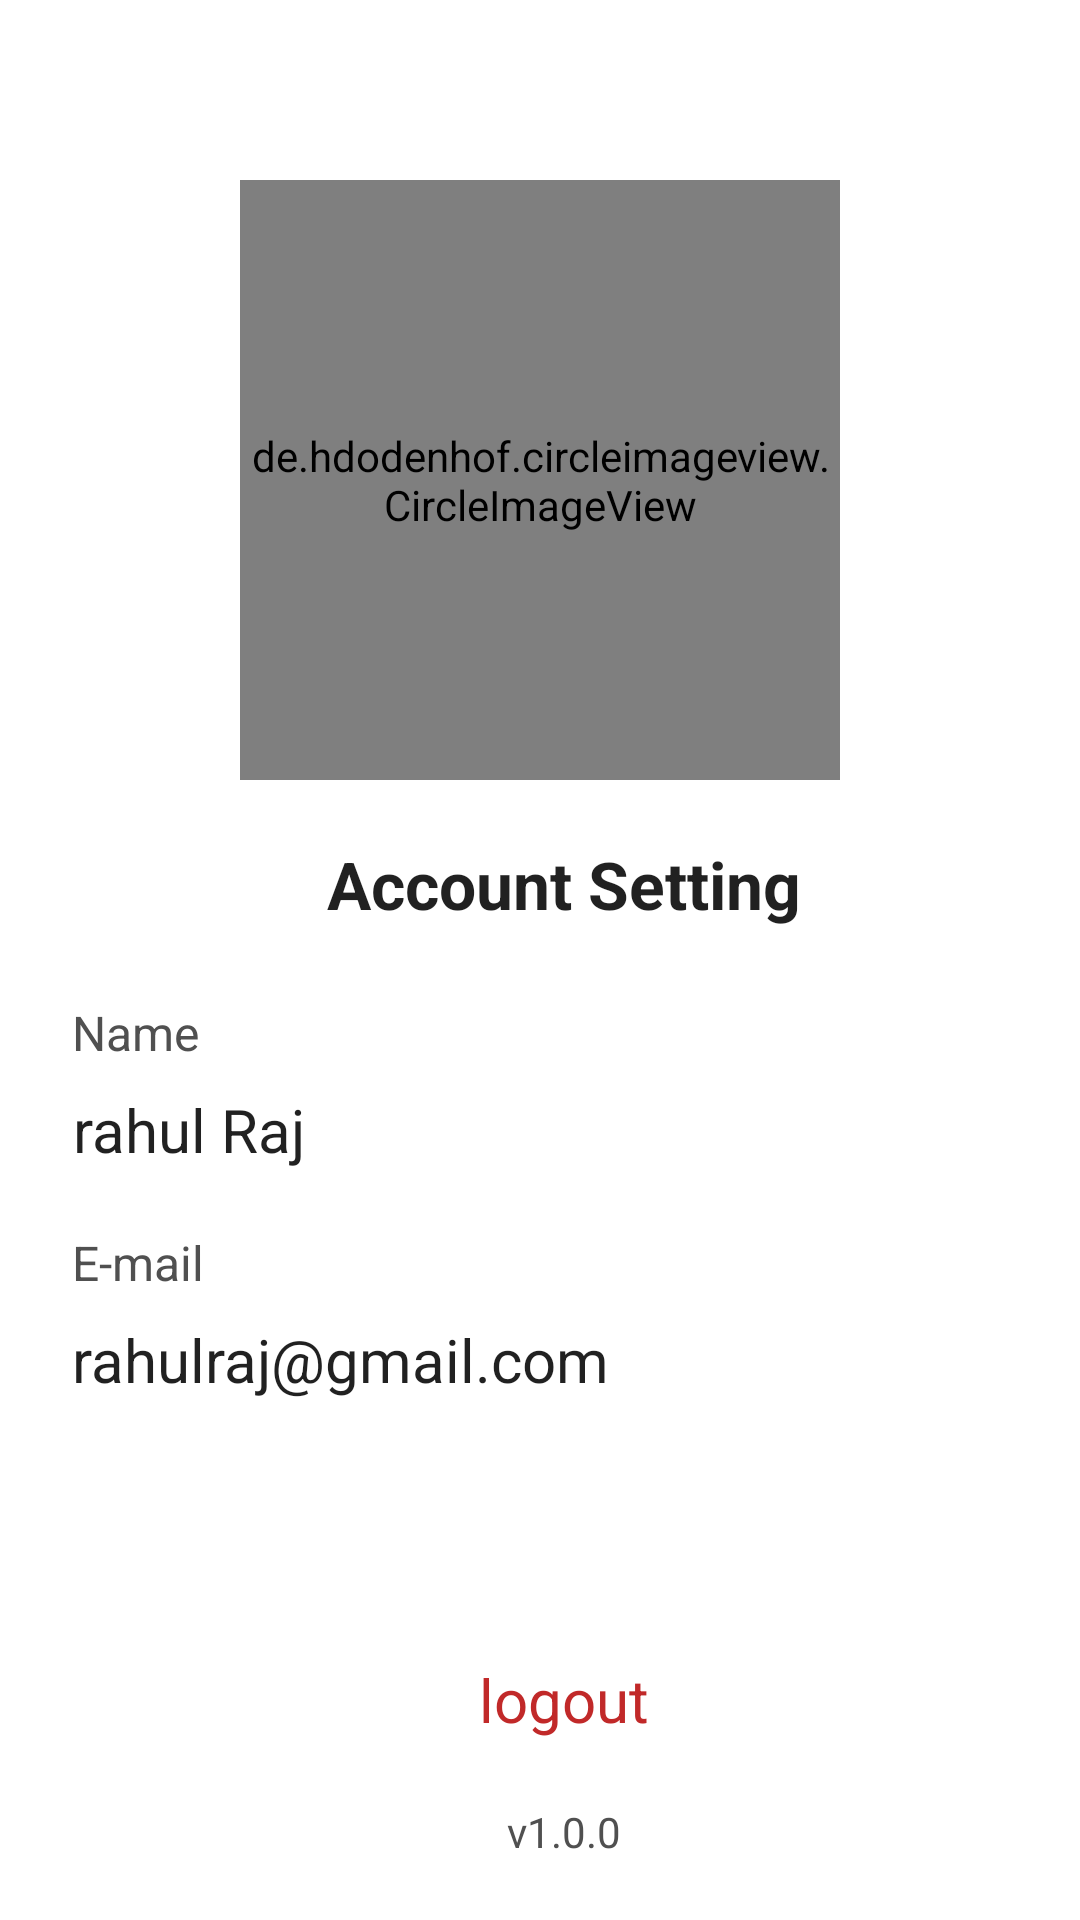

Produce the Android XML layout that renders to this screen, including the resource entries it uses.
<!-- AndroidManifest.xml: application theme Theme.RNRoomRent -->
<!-- res/layout/fragment_account_setting.xml -->
<?xml version="1.0" encoding="utf-8"?>
<androidx.constraintlayout.widget.ConstraintLayout xmlns:android="http://schemas.android.com/apk/res/android"
    xmlns:app="http://schemas.android.com/apk/res-auto"
    xmlns:tools="http://schemas.android.com/tools"
    android:layout_width="match_parent"
    android:layout_height="match_parent"
    tools:context=".ui.account_setting.AccountSettingFragment">


    <de.hdodenhof.circleimageview.CircleImageView
        android:id="@+id/acc_setting_profile_image"
        android:layout_width="200dp"
        android:layout_height="200dp"
        android:src="@drawable/ic_google_logo"
        app:civ_border_width="2dp"
        android:layout_marginTop="60dp"
        app:civ_border_color="#FF000000"

        app:layout_constraintEnd_toEndOf="parent"
        app:layout_constraintStart_toStartOf="parent"
        app:layout_constraintTop_toTopOf="parent"/>

    <TextView
        android:id="@+id/acc_setting_main_text"
        android:layout_width="wrap_content"
        android:layout_height="wrap_content"
        android:layout_marginStart="24dp"
        android:layout_marginTop="20dp"
        android:layout_marginEnd="8dp"
        android:textAlignment="center"
        android:textSize="22sp"
        android:textStyle="bold"
        android:text="@string/title_account_setting"
        android:textColor="?android:textColorPrimary"
        android:background="?android:colorBackground"
        app:layout_constraintStart_toStartOf="parent"
        app:layout_constraintEnd_toEndOf="parent"
        app:layout_constraintTop_toBottomOf="@id/acc_setting_profile_image"/>

    <TextView
        android:id="@+id/text_name_label"
        android:layout_width="wrap_content"
        android:layout_height="wrap_content"
        android:layout_marginStart="24dp"
        android:layout_marginTop="24dp"
        android:layout_marginEnd="8dp"
        android:textAlignment="center"
        android:textSize="16sp"
        android:text="@string/text_name_label"
        android:textColor="@color/acc_setting_labels"
        app:layout_constraintStart_toStartOf="parent"
        app:layout_constraintTop_toBottomOf="@id/acc_setting_main_text"/>

    <TextView
        android:id="@+id/text_display_name"
        android:layout_width="wrap_content"
        android:layout_height="wrap_content"
        android:layout_marginStart="24dp"
        android:layout_marginTop="8dp"
        android:layout_marginEnd="8dp"
        android:textAlignment="center"
        android:textSize="20sp"
        android:text="@string/text_display_name"
        android:textColor="?android:textColorPrimary"
        app:layout_constraintStart_toStartOf="parent"
        app:layout_constraintTop_toBottomOf="@id/text_name_label"/>

    <TextView
        android:id="@+id/text_email_label"
        android:layout_width="wrap_content"
        android:layout_height="wrap_content"
        android:layout_marginStart="24dp"
        android:layout_marginTop="20dp"
        android:layout_marginEnd="8dp"
        android:textAlignment="center"
        android:textSize="16sp"
        android:text="@string/text_email_label"
        android:textColor="@color/acc_setting_labels"
        app:layout_constraintStart_toStartOf="parent"
        app:layout_constraintTop_toBottomOf="@id/text_display_name"/>

    <TextView
        android:id="@+id/text_display_email"
        android:layout_width="wrap_content"
        android:layout_height="wrap_content"
        android:layout_marginStart="24dp"
        android:layout_marginTop="8dp"
        android:layout_marginEnd="8dp"
        android:textAlignment="center"
        android:textSize="20sp"
        android:text="@string/text_display_email"
        android:textColor="?android:textColorPrimary"
        app:layout_constraintStart_toStartOf="parent"
        app:layout_constraintTop_toBottomOf="@id/text_email_label"/>

    <TextView
        android:id="@+id/text_sign_out_button"
        android:layout_width="wrap_content"
        android:layout_height="wrap_content"
        android:layout_marginStart="24dp"
        android:layout_marginTop="8dp"
        android:layout_marginEnd="8dp"
        android:layout_marginBottom="60dp"
        android:textAlignment="center"
        android:textSize="20sp"
        android:text="@string/text_logout"
        android:textColor="@color/red"
        app:layout_constraintStart_toStartOf="parent"
        app:layout_constraintBottom_toBottomOf="parent"
        app:layout_constraintEnd_toEndOf="parent"
        />

    <TextView
        android:id="@+id/text_app_version"
        android:layout_width="wrap_content"
        android:layout_height="wrap_content"
        android:layout_marginStart="24dp"
        android:layout_marginTop="8dp"
        android:layout_marginEnd="8dp"
        android:layout_marginBottom="20dp"
        android:textAlignment="center"
        android:textSize="14sp"
        android:text="@string/text_app_version"
        android:textColor="@color/acc_setting_labels"
        app:layout_constraintStart_toStartOf="parent"
        app:layout_constraintBottom_toBottomOf="parent"
        app:layout_constraintEnd_toEndOf="parent"
        />


</androidx.constraintlayout.widget.ConstraintLayout>
<!-- resources referenced by this layout -->
<resources>
  <color name="acc_setting_labels">#505050</color>
  <color name="red">#C12929</color>
  <string name="text_app_version">"v1.0.0"</string>
  <string name="text_display_email">"rahulraj@gmail.com"</string>
  <string name="text_display_name">"rahul Raj"</string>
  <string name="text_email_label">"E-mail"</string>
  <string name="text_logout">"logout"</string>
  <string name="text_name_label">"Name"</string>
  <string name="title_account_setting">Account Setting</string>
  <style name="Theme.RNRoomRent" parent="Theme.MaterialComponents.DayNight.DarkActionBar">
          
          <item name="colorPrimary">@color/purple_500</item>
          <item name="colorPrimaryVariant">@color/purple_700</item>
          <item name="colorOnPrimary">@color/white</item>
          
          <item name="colorSecondary">@color/teal_200</item>
          <item name="colorSecondaryVariant">@color/teal_700</item>
          <item name="colorOnSecondary">@color/black</item>
          
          <item name="android:statusBarColor">?attr/colorPrimaryVariant</item>
          
  
  
      </style>
  <color name="purple_500">#27a59e</color>
  <color name="purple_700">#1b6a68</color>
  <color name="white">#FFFFFFFF</color>
  <color name="teal_200">#FF03DAC5</color>
  <color name="teal_700">#FF018786</color>
  <color name="black">#FF000000</color>
</resources>
